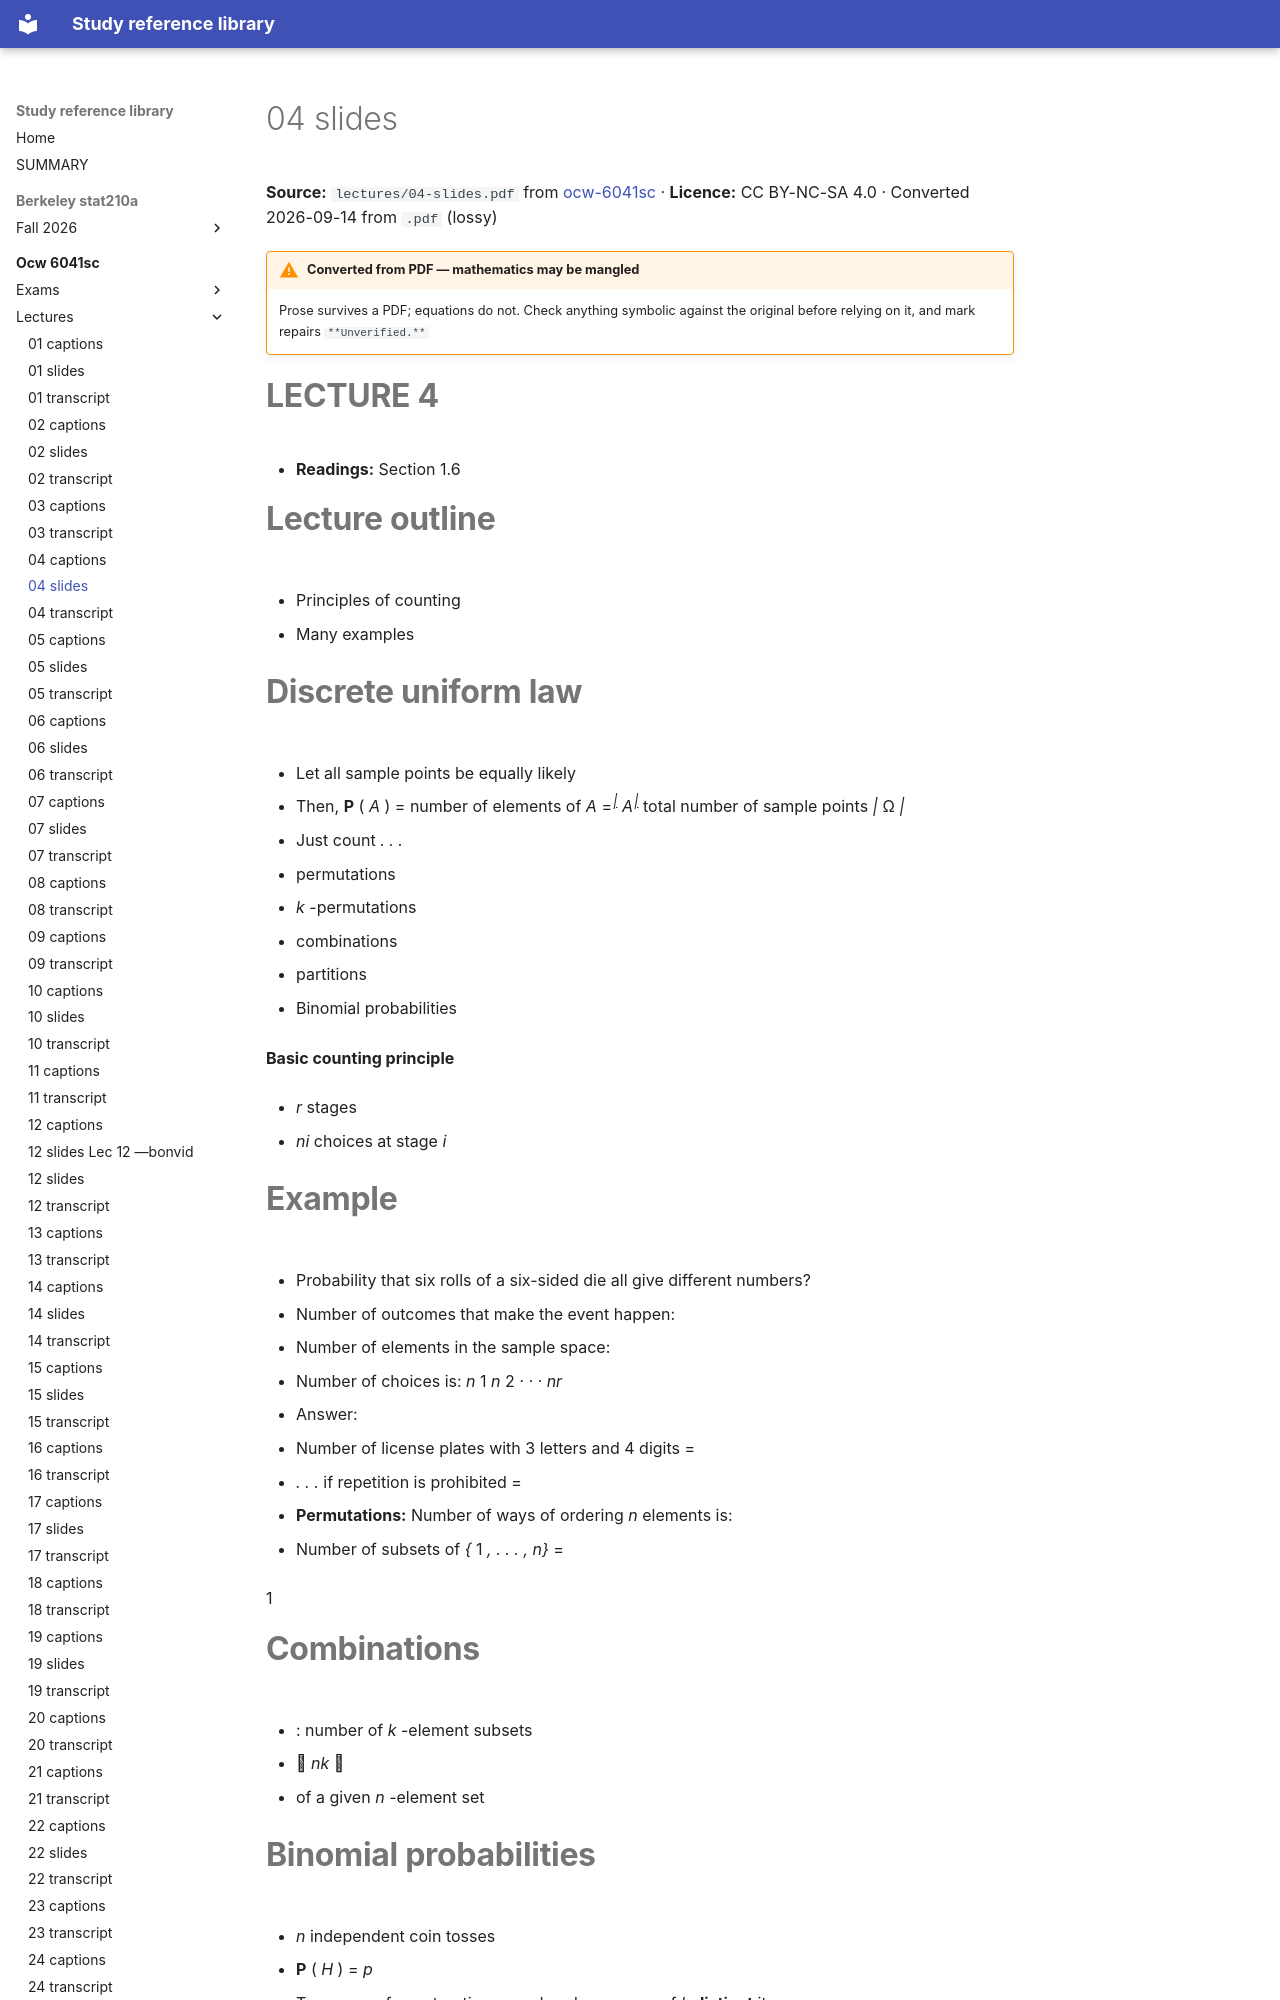

repository: Claptar/knowledge-base-library · page: ocw-6041sc/lectures/04-slides/index.html · generator: mkdocs

---
title: 04 slides
source: https://ocw.mit.edu/courses/6-041sc-probabilistic-systems-analysis-and-applied-probability-fall-2013/
source_file: sources/ocw-6041sc/lectures/04-slides.pdf
licence: CC BY-NC-SA 4.0
route: pdf
fidelity: lossy
converted: '2026-09-14'
---

# 04 slides

**Source:** `lectures/04-slides.pdf` from [ocw-6041sc](https://ocw.mit.edu/courses/6-041sc-probabilistic-systems-analysis-and-applied-probability-fall-2013/) · **Licence:** CC BY-NC-SA 4.0 · Converted 2026-09-14 from `.pdf` (lossy)

!!! warning "Converted from PDF — mathematics may be mangled"
    Prose survives a PDF; equations do not. Check anything symbolic against the
    original before relying on it, and mark repairs `**Unverified.**`

# **LECTURE 4**

- **Readings:** Section 1.6

# **Lecture outline**

- Principles of counting

- Many examples

# **Discrete uniform law**

   - Let all sample points be equally likely

   - Then, **P** ( _A_ ) = number of elements of _A_ =<sup>_<u>|</u>_</sup> _A_<sup>_<u>|</u>_</sup> total number of sample points _|_ Ω _|_

   - Just count _. . ._

- permutations

- _k_ -permutations

- combinations

- partitions

- Binomial probabilities

**Basic counting principle**

- _r_ stages

- _ni_ choices at stage _i_


# **Example**

   - Probability that six rolls of a six-sided die all give different numbers?

   - Number of outcomes that make the event happen:

   - Number of elements in the sample space:

- Number of choices is: _n_ 1 _n_ 2 _· · · nr_

   - Answer:

- Number of license plates with 3 letters and 4 digits =

- _. . ._ if repetition is prohibited =

- **Permutations:** Number of ways of ordering _n_ elements is:

- Number of subsets of _{_ 1 _, . . . , n}_ =

1

# **Combinations**

- : number of _k_ -element subsets

-  _nk_ 

   - of a given _n_ -element set
